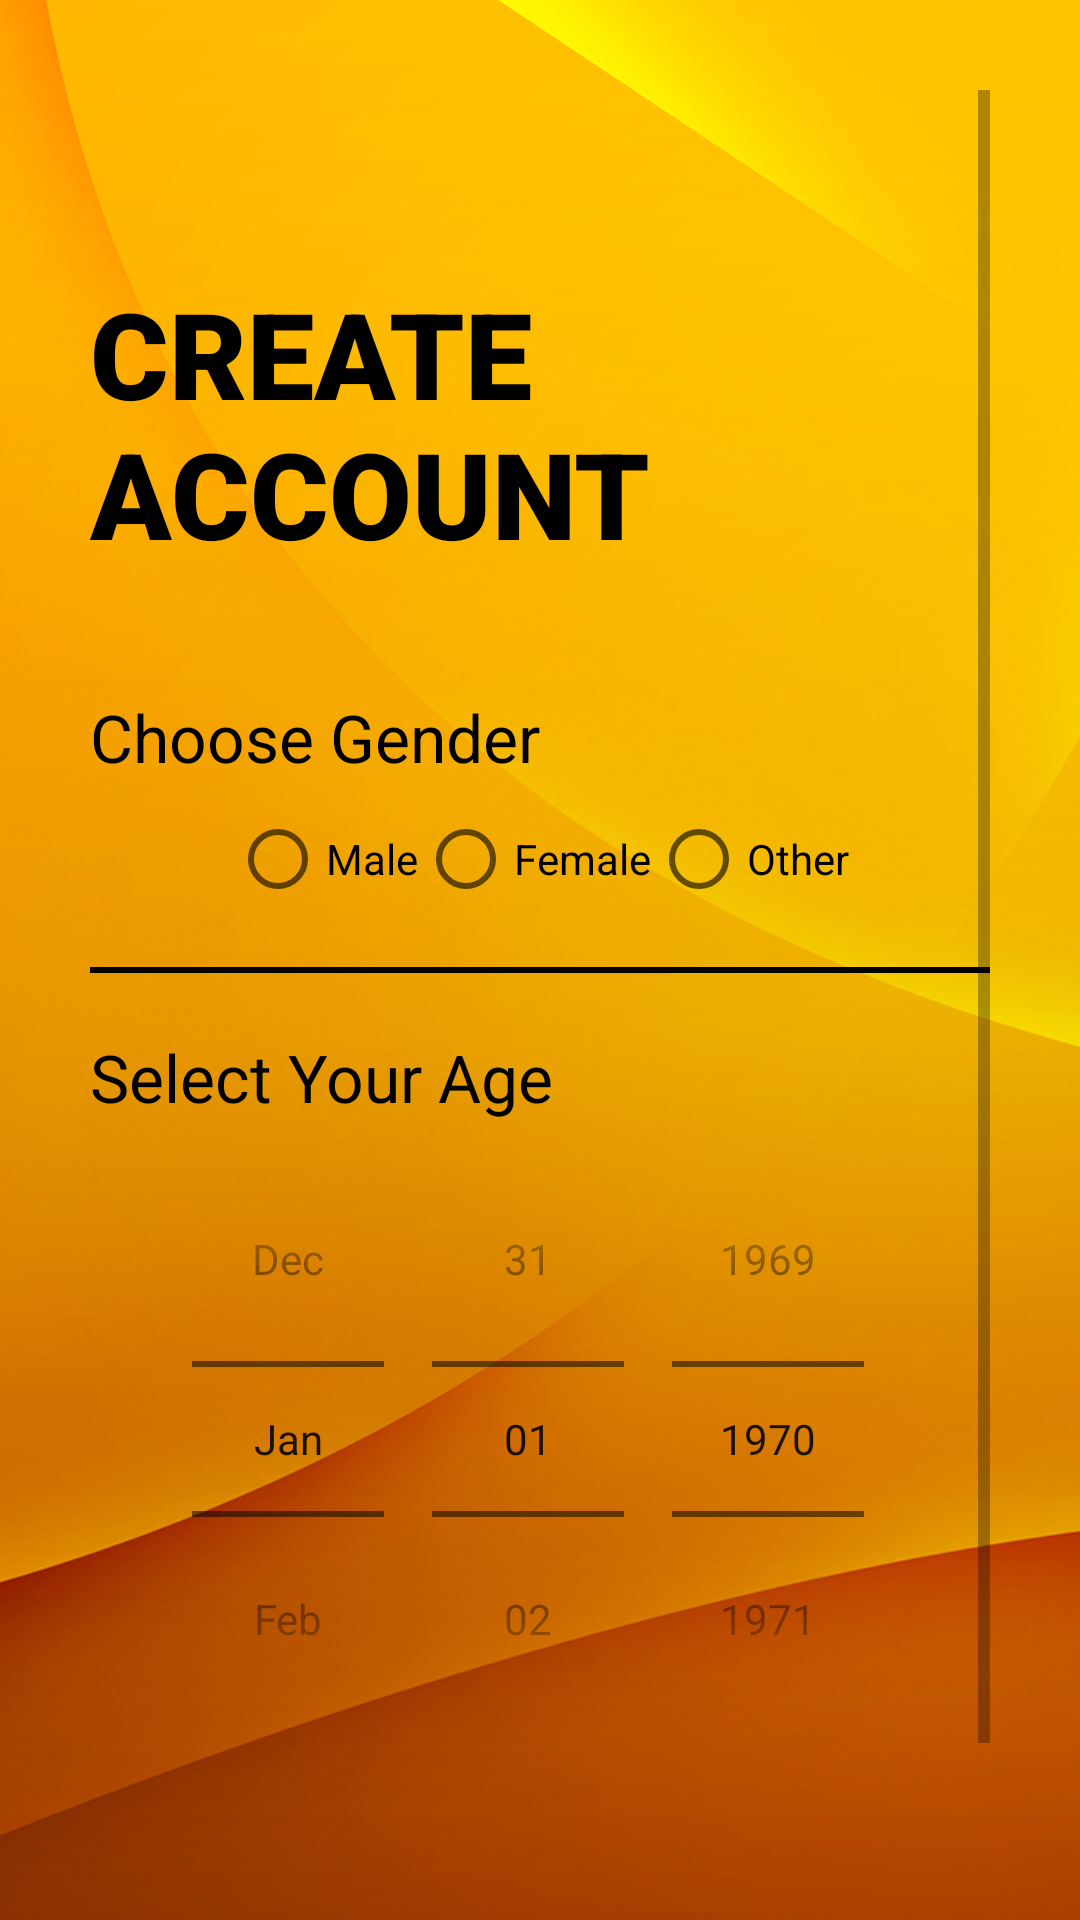

Android layout source for this screen:
<!-- AndroidManifest.xml: application theme Theme.Voting_final_year_project -->
<!-- res/layout/activity_sign2.xml -->
<?xml version="1.0" encoding="utf-8"?>
<ScrollView xmlns:android="http://schemas.android.com/apk/res/android"
    xmlns:app="http://schemas.android.com/apk/res-auto"
    xmlns:tools="http://schemas.android.com/tools"
    android:layout_width="match_parent"
    android:layout_height="match_parent"
    tools:context=".sign2"
    android:background="@drawable/background"
    android:padding="30dp">

    <LinearLayout
        android:layout_width="match_parent"
        android:layout_height="wrap_content"
        android:orientation="vertical">

        <ImageView
            android:id="@+id/signup_back_button"
            android:layout_width="36dp"
            android:layout_height="41dp"
            android:padding="5dp"
            android:src="@drawable/back_btn"
            android:transitionName="transition_back_arrow_btn"/>

        <TextView
            android:id="@+id/signup_title"
            android:layout_width="wrap_content"
            android:layout_height="wrap_content"
            android:text="CREATE ACCOUNT"
            android:textColor="@color/black"
            android:textSize="40sp"
            android:fontFamily="sans-serif-black"
            android:textAllCaps="true"
            android:layout_marginTop="20dp"
            android:transitionName="transition_title_text"/>


        <LinearLayout
            android:layout_width="match_parent"
            android:layout_height="wrap_content"
            android:orientation="vertical"
            android:layout_marginTop="40dp">


            <TextView
                android:layout_width="wrap_content"
                android:layout_height="wrap_content"
                android:text="Choose Gender"
                android:textColor="@color/black"
                android:textSize="22sp"/>


            <RadioGroup
                android:layout_width="wrap_content"
                android:layout_height="match_parent"
                android:orientation="horizontal"
                android:layout_gravity="center"
                android:layout_marginTop="10dp">

                <RadioButton
                    android:id="@+id/radioButton"
                    android:layout_width="wrap_content"
                    android:layout_height="wrap_content"
                    android:text="Male" />

                <RadioButton
                    android:id="@+id/radioButton2"
                    android:layout_width="wrap_content"
                    android:layout_height="wrap_content"
                    android:text="Female" />

                <RadioButton
                    android:id="@+id/radioButton3"
                    android:layout_width="wrap_content"
                    android:layout_height="wrap_content"
                    android:text="Other" />
            </RadioGroup>

            <View
                android:layout_width="match_parent"
                android:layout_height="2dp"
                android:background="@color/black"
                android:layout_marginTop="20dp"
                android:layout_marginBottom="20dp"/>

            <TextView
                android:layout_width="wrap_content"
                android:layout_height="wrap_content"
                android:text="Select Your Age"
                android:textColor="@color/black"
                android:textSize="22sp"/>

            <DatePicker
                android:layout_width="match_parent"
                android:layout_height="wrap_content"
                android:datePickerMode="spinner"
                android:calendarViewShown="false"
                android:spinnersShown="true"/>


            <Button
                android:id="@+id/signup_next_button"
                android:layout_width="match_parent"
                android:layout_height="wrap_content"
                android:layout_marginTop="40dp"
                android:background="@color/black"
                android:textColor="@color/white"
                android:text="NEXT"
                android:onClick="callNextSignupScreen"
                android:fontFamily="serif"
                android:transitionName="transition_next_btn"/>


        </LinearLayout>


    </LinearLayout>

</ScrollView>
<!-- resources referenced by this layout -->
<resources>
  <color name="black">#FF000000</color>
  <color name="white">#FFFFFFFF</color>
  <!-- drawable background: png bitmap (drawable, 488420 bytes) -->
  <style name="Theme.Voting_final_year_project" parent="Theme.AppCompat.Light.NoActionBar">
          
          <item name="colorPrimary">@color/purple_500</item>
          <item name="colorPrimaryDark">@color/purple_700</item>
          <item name="colorAccent">@color/teal_200</item>
          
      </style>
  <color name="purple_500">#FF6200EE</color>
  <color name="purple_700">#FF3700B3</color>
  <color name="teal_200">#FF03DAC5</color>
</resources>
